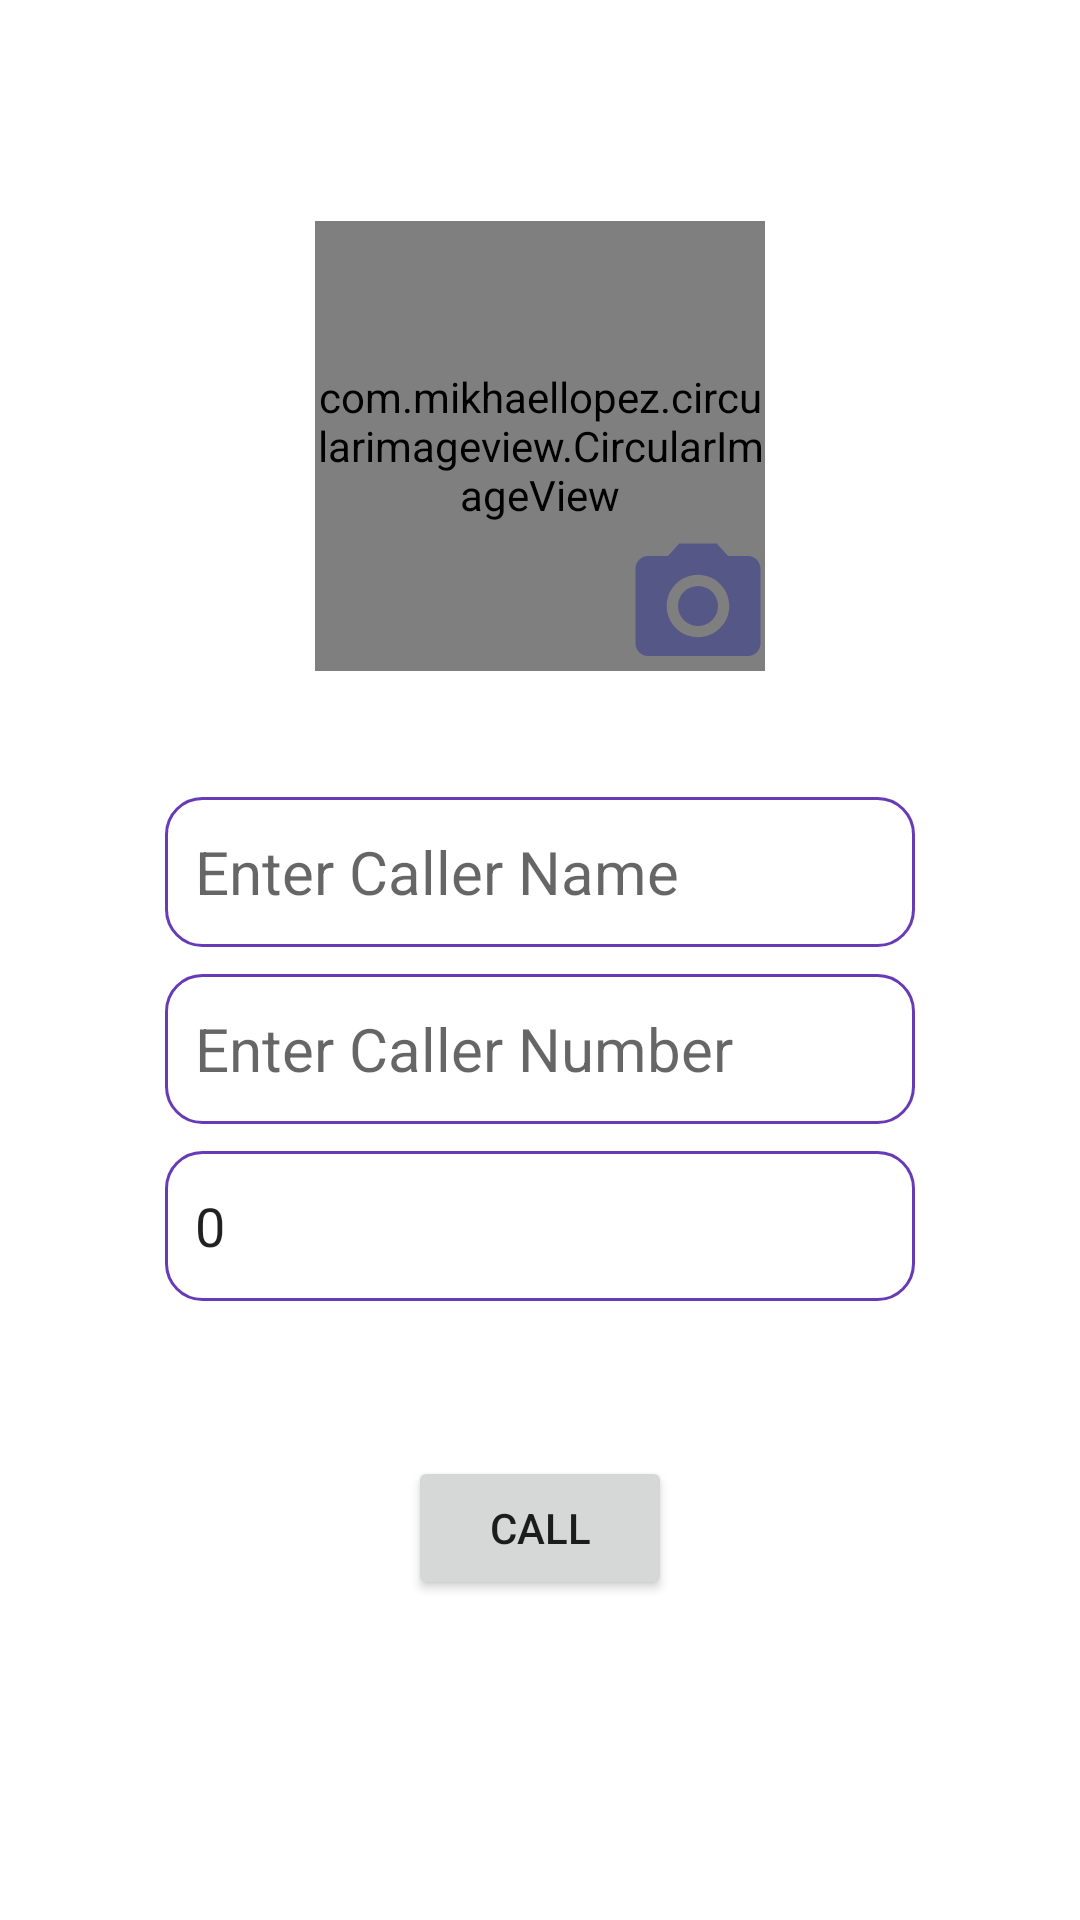

Write the Android layout XML for this screen, with the resource values it uses.
<!-- AndroidManifest.xml: application theme Theme.CallFaker -->
<!-- res/layout/activity_main.xml -->
<?xml version="1.0" encoding="utf-8"?>
<androidx.constraintlayout.widget.ConstraintLayout xmlns:android="http://schemas.android.com/apk/res/android"
    xmlns:app="http://schemas.android.com/apk/res-auto"
    xmlns:tools="http://schemas.android.com/tools"
    android:layout_width="match_parent"
    android:layout_height="match_parent"
    tools:context=".MainActivity">

    <com.mikhaellopez.circularimageview.CircularImageView
        android:id="@+id/main_dp"
        android:layout_width="150dp"
        android:layout_height="150dp"
        app:civ_border_color="#3f51b5"
        app:civ_border_width="4dp"
        app:layout_constraintBottom_toBottomOf="parent"
        app:layout_constraintEnd_toEndOf="parent"
        app:layout_constraintStart_toStartOf="parent"
        app:layout_constraintTop_toTopOf="parent"
        app:layout_constraintVertical_bias="0.15"
        android:src="@drawable/ic_unknown_person"/>

    <Button
        android:id="@+id/choose_dp"
        android:foreground="@drawable/ic_choose_from_gallery"
        android:background="@drawable/ic_choose_from_gallery"
        android:layout_width="50dp"
        android:layout_height="50dp"
        app:layout_constraintBottom_toBottomOf="parent"
        app:layout_constraintHorizontal_bias="0.67"
        app:layout_constraintLeft_toLeftOf="parent"
        app:layout_constraintRight_toRightOf="parent"
        app:layout_constraintTop_toTopOf="parent"
        app:layout_constraintVertical_bias="0.3"
        android:contentDescription="@string/choose_caller_image_from_gallery" />

    <EditText
        android:id="@+id/name_text"
        android:layout_width="250dp"
        android:layout_height="50dp"
        android:hint="Enter Caller Name"
        android:background="@drawable/edit_text_border"
        android:padding="10dp"
        android:textSize="20sp"
        app:layout_constraintBottom_toBottomOf="parent"
        app:layout_constraintHorizontal_bias="0.5"
        app:layout_constraintLeft_toLeftOf="parent"
        app:layout_constraintRight_toRightOf="parent"
        app:layout_constraintTop_toTopOf="parent"
        app:layout_constraintVertical_bias="0.45"
        android:inputType="textPersonName"/>


    <EditText
        android:id="@+id/number_text"
        android:layout_width="250dp"
        android:layout_height="50dp"
        android:hint="Enter Caller Number"
        android:padding="10dp"
        android:textSize="20sp"
        android:background="@drawable/edit_text_border"
        app:layout_constraintBottom_toBottomOf="parent"
        app:layout_constraintHorizontal_bias="0.5"
        app:layout_constraintLeft_toLeftOf="parent"
        app:layout_constraintRight_toRightOf="parent"
        app:layout_constraintTop_toTopOf="parent"
        app:layout_constraintVertical_bias="0.55" />

    <EditText
        android:id="@+id/time_text"
        android:layout_width="250dp"
        android:layout_height="50dp"
        android:ems="10"
        android:padding="10dp"
        android:hint="Enter time in seconds"
        android:inputType="time"
        android:text="0"
        android:background="@drawable/edit_text_border"
        tools:layout_editor_absoluteX="104dp"
        tools:layout_editor_absoluteY="452dp"
        app:layout_constraintBottom_toBottomOf="parent"
        app:layout_constraintHorizontal_bias="0.5"
        app:layout_constraintLeft_toLeftOf="parent"
        app:layout_constraintRight_toRightOf="parent"
        app:layout_constraintTop_toTopOf="parent"
        app:layout_constraintVertical_bias="0.65"/>

    <Button
        android:id="@+id/call_button"
        android:layout_width="wrap_content"
        android:layout_height="wrap_content"
        android:text="CAll"
        app:layout_constraintBottom_toBottomOf="parent"
        app:layout_constraintEnd_toEndOf="parent"
        app:layout_constraintStart_toStartOf="parent"
        app:layout_constraintTop_toTopOf="parent"
        app:layout_constraintVertical_bias="0.82"
        android:onClick="simulateCall"/>

</androidx.constraintlayout.widget.ConstraintLayout>
<!-- resources referenced by this layout -->
<resources>
  <!-- drawable edit_text_border (drawable) -->
  <shape
      xmlns:android="http://schemas.android.com/apk/res/android"
      android:shape="rectangle">
      <solid
          android:color="@android:color/transparent"/>
  
      <corners
          android:bottomRightRadius="12dp"
          android:bottomLeftRadius="12dp"
          android:topLeftRadius="12dp"
          android:topRightRadius="12dp"/>
      <stroke
          android:color="#673AB7"
          android:width="1dp"/>
  </shape>
  <!-- drawable ic_choose_from_gallery (drawable) -->
  <vector android:height="24dp" android:tint="#555787"
      android:viewportHeight="24" android:viewportWidth="24"
      android:width="24dp" xmlns:android="http://schemas.android.com/apk/res/android">
      <path android:fillColor="@android:color/white" android:pathData="M12,12m-3.2,0a3.2,3.2 0,1 1,6.4 0a3.2,3.2 0,1 1,-6.4 0"/>
      <path android:fillColor="@android:color/white" android:pathData="M9,2L7.17,4L4,4c-1.1,0 -2,0.9 -2,2v12c0,1.1 0.9,2 2,2h16c1.1,0 2,-0.9 2,-2L22,6c0,-1.1 -0.9,-2 -2,-2h-3.17L15,2L9,2zM12,17c-2.76,0 -5,-2.24 -5,-5s2.24,-5 5,-5 5,2.24 5,5 -2.24,5 -5,5z"/>
  </vector>
  <!-- drawable ic_unknown_person (drawable) -->
  <vector android:height="24dp" android:tint="#181818"
      android:viewportHeight="24" android:viewportWidth="24"
      android:width="24dp" xmlns:android="http://schemas.android.com/apk/res/android">
      <path android:fillColor="#52B3CF" android:pathData="M12,12c2.21,0 4,-1.79 4,-4s-1.79,-4 -4,-4 -4,1.79 -4,4 1.79,4 4,4zM12,14c-2.67,0 -8,1.34 -8,4v2h16v-2c0,-2.66 -5.33,-4 -8,-4z"/>
  </vector>
  <string name="choose_caller_image_from_gallery">Choose Caller image from gallery</string>
  <style name="Theme.CallFaker" parent="Theme.MaterialComponents.DayNight.DarkActionBar">
          
          <item name="colorPrimary">@color/purple_500</item>
          <item name="colorPrimaryVariant">@color/purple_700</item>
          <item name="colorOnPrimary">@color/white</item>
          
          <item name="colorSecondary">@color/teal_200</item>
          <item name="colorSecondaryVariant">@color/teal_700</item>
          <item name="colorOnSecondary">@color/black</item>
          
          <item name="android:statusBarColor" tools:targetApi="l">?attr/colorPrimaryVariant</item>
          
      </style>
  <!-- not gathered from this repository: default colours our renderer supplied (Android Studio template values) -->
  <color name="purple_500">#FF6200EE</color>
  <color name="purple_700">#FF3700B3</color>
  <color name="teal_200">#FF03DAC5</color>
  <color name="teal_700">#FF018786</color>
  <color name="black">#FF000000</color>
  <color name="white">#FFFFFFFF</color>
</resources>
